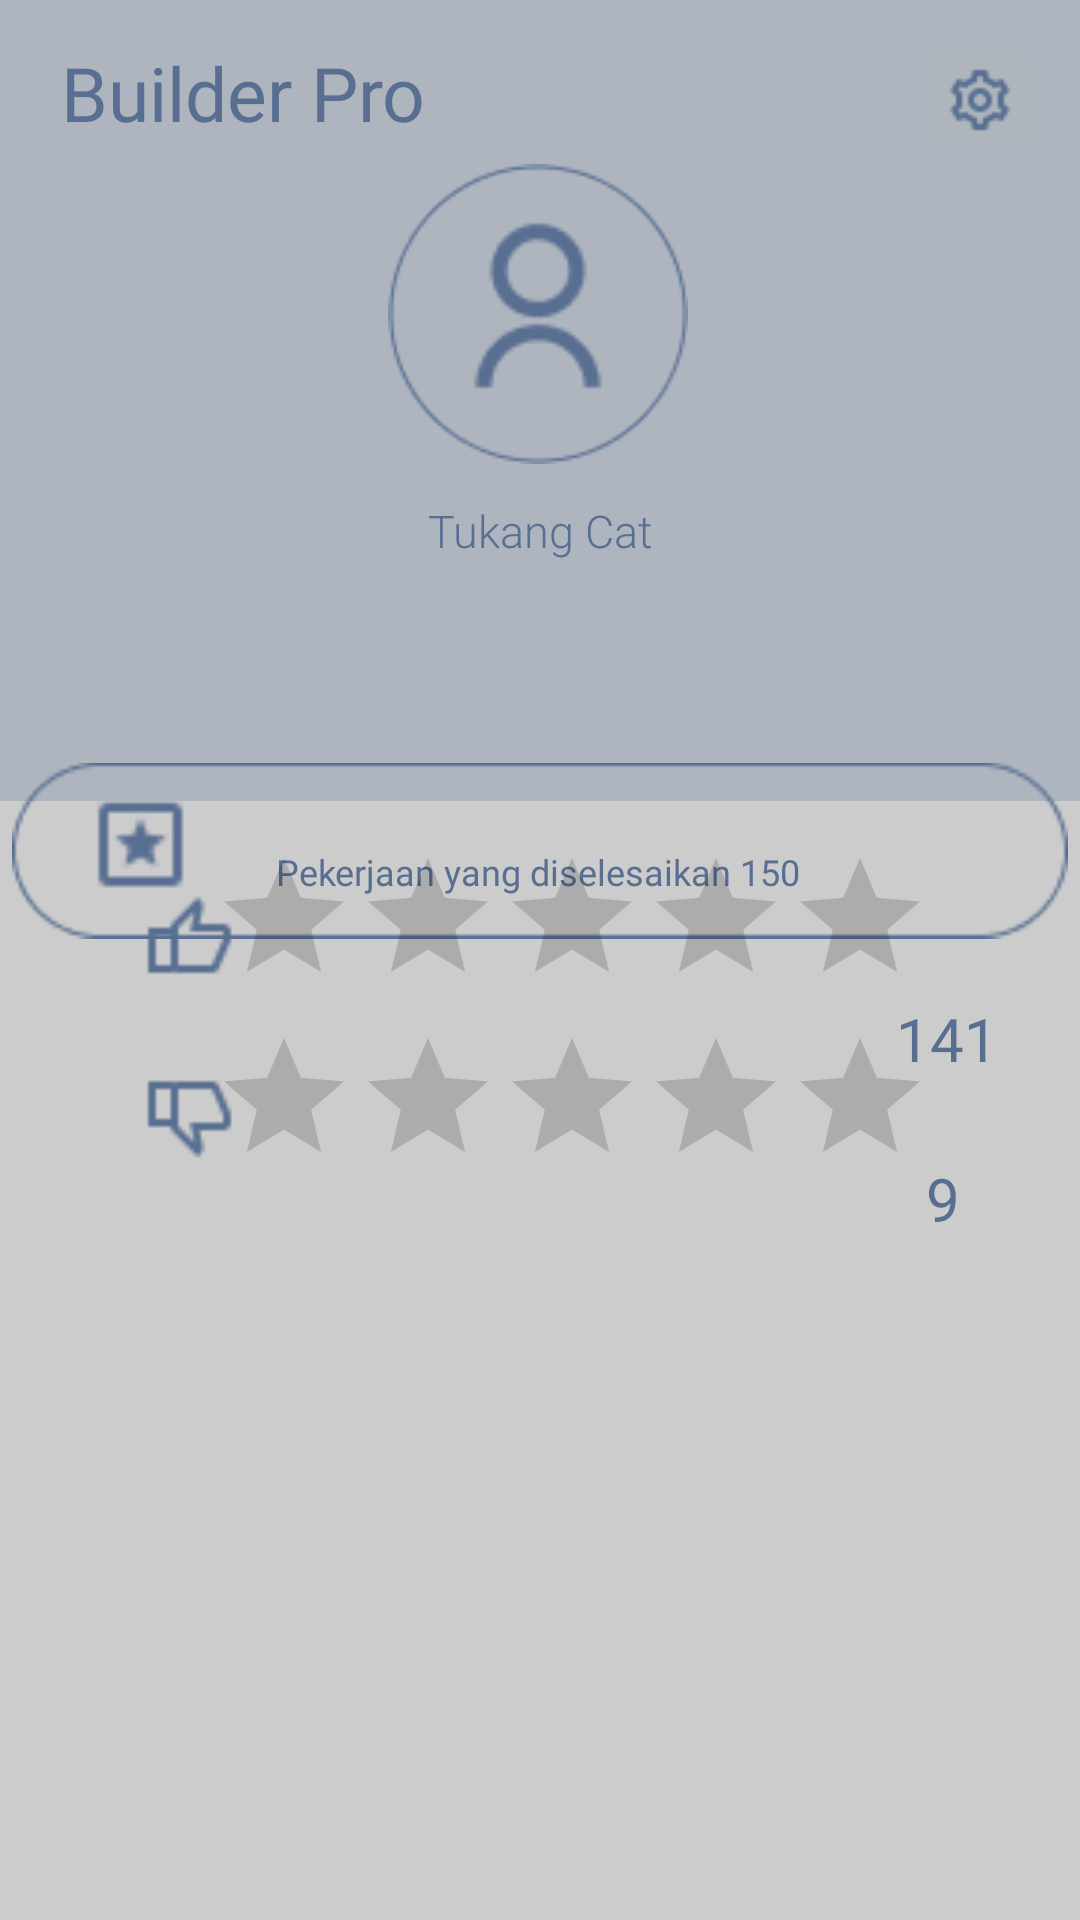

Here is an Android app screen rendered from its layout file. Give the layout XML and the strings, colors and styles it references.
<!-- AndroidManifest.xml: application theme Theme.BuilderPro -->
<!-- res/layout/activity_lihat_rating.xml -->
<?xml version="1.0" encoding="utf-8"?>
<androidx.constraintlayout.widget.ConstraintLayout xmlns:android="http://schemas.android.com/apk/res/android"
    xmlns:app="http://schemas.android.com/apk/res-auto"
    xmlns:tools="http://schemas.android.com/tools"
    android:layout_width="match_parent"
    android:layout_height="match_parent"
    android:background="#cccccc"
    tools:context=".LihatRating">

    <View
        android:id="@+id/view"
        android:layout_width="408dp"
        android:layout_height="267dp"
        android:background="#40586F92"
        app:layout_constraintBottom_toBottomOf="parent"
        app:layout_constraintEnd_toEndOf="parent"
        app:layout_constraintHorizontal_bias="0.333"
        app:layout_constraintStart_toStartOf="parent"
        app:layout_constraintTop_toTopOf="parent"
        app:layout_constraintVertical_bias="0.0" />

    <ImageView
        android:id="@+id/imageView22"
        android:layout_width="100dp"
        android:layout_height="100dp"
        app:layout_constraintBottom_toBottomOf="parent"
        app:layout_constraintEnd_toEndOf="parent"
        app:layout_constraintHorizontal_bias="0.498"
        app:layout_constraintStart_toStartOf="parent"
        app:layout_constraintTop_toTopOf="parent"
        app:layout_constraintVertical_bias="0.101"
        app:srcCompat="@drawable/lingkaran" />

    <ImageView
        android:id="@+id/imageView13"
        android:layout_width="62dp"
        android:layout_height="65dp"
        app:layout_constraintBottom_toBottomOf="@+id/imageView22"
        app:layout_constraintEnd_toEndOf="@+id/imageView22"
        app:layout_constraintStart_toStartOf="@+id/imageView22"
        app:layout_constraintTop_toTopOf="@+id/imageView22"
        app:layout_constraintVertical_bias="0.456"
        app:srcCompat="@drawable/profil" />



    <TextView
        android:id="@+id/textView"
        android:layout_width="162dp"
        android:layout_height="37dp"
        android:layout_centerHorizontal="true"
        android:layout_centerVertical="true"
        android:fontFamily="@font/poppins_semibold"
        android:gravity="center_horizontal|top"
        android:text="Builder Pro"
        android:textColor="#586F92"
        android:textSize="25dp"
        app:layout_constraintBottom_toBottomOf="parent"
        app:layout_constraintEnd_toEndOf="parent"
        app:layout_constraintHorizontal_bias="0.0"
        app:layout_constraintStart_toStartOf="parent"
        app:layout_constraintTop_toTopOf="parent"
        app:layout_constraintVertical_bias="0.023" />

    <TextView
        android:id="@+id/textView1222"
        android:layout_width="160dp"
        android:layout_height="46dp"
        android:layout_centerHorizontal="true"
        android:layout_centerVertical="true"
        android:fontFamily="sans-serif-light"
        android:gravity="center"
        android:text="Tukang Cat"
        android:textColor="#586F92"
        android:textSize="15dp"
        app:layout_constraintBottom_toBottomOf="parent"
        app:layout_constraintEnd_toEndOf="parent"
        app:layout_constraintHorizontal_bias="0.498"
        app:layout_constraintStart_toStartOf="parent"
        app:layout_constraintTop_toTopOf="parent"
        app:layout_constraintVertical_bias="0.259" />

    <ImageButton
        android:id="@+id/imageView23"
        android:layout_width="40dp"
        android:layout_height="40dp"
        android:onClick="set"
        android:backgroundTint="#AFB5BD"
        app:layout_constraintBottom_toBottomOf="parent"
        app:layout_constraintEnd_toEndOf="parent"
        app:layout_constraintHorizontal_bias="0.958"
        app:layout_constraintStart_toStartOf="parent"
        app:layout_constraintTop_toTopOf="parent"
        app:layout_constraintVertical_bias="0.022"
        app:srcCompat="@drawable/setting5" />

    <ImageView
        android:id="@+id/imageView30"
        android:layout_width="352dp"
        android:layout_height="83dp"
        android:layout_marginBottom="340dp"
        app:layout_constraintBottom_toBottomOf="parent"
        app:layout_constraintEnd_toEndOf="parent"
        app:layout_constraintHorizontal_bias="0.495"
        app:layout_constraintStart_toStartOf="parent"
        app:layout_constraintTop_toBottomOf="@+id/view"
        app:srcCompat="@drawable/kolomulasan" />

    <TextView
        android:id="@+id/textView122"
        android:layout_width="190dp"
        android:layout_height="40dp"
        android:layout_centerHorizontal="true"
        android:layout_centerVertical="true"
        android:fontFamily="@font/poppins_semibold"
        android:gravity="center"
        android:text="Pekerjaan yang diselesaikan 150"
        android:textColor="#586F92"
        android:textSize="12dp"
        app:layout_constraintBottom_toBottomOf="parent"
        app:layout_constraintEnd_toEndOf="parent"
        app:layout_constraintHorizontal_bias="0.497"
        app:layout_constraintStart_toStartOf="parent"
        app:layout_constraintTop_toTopOf="parent"
        app:layout_constraintVertical_bias="0.451" />

    <ImageView
        android:id="@+id/imageView53"
        android:layout_width="39dp"
        android:layout_height="37dp"
        app:layout_constraintBottom_toBottomOf="@+id/imageView30"
        app:layout_constraintEnd_toEndOf="@+id/imageView30"
        app:layout_constraintHorizontal_bias="0.075"
        app:layout_constraintStart_toStartOf="@+id/imageView30"
        app:layout_constraintTop_toTopOf="@+id/imageView30"
        app:layout_constraintVertical_bias="0.457"
        app:srcCompat="@drawable/rating5" />

    <ImageView
        android:id="@+id/imageView58"
        android:layout_width="33dp"
        android:layout_height="30dp"
        android:layout_marginBottom="312dp"
        app:layout_constraintBottom_toBottomOf="parent"
        app:layout_constraintEnd_toEndOf="parent"
        app:layout_constraintHorizontal_bias="0.143"
        app:layout_constraintStart_toStartOf="parent"
        app:srcCompat="@drawable/like5" />

    <RatingBar
        android:id="@+id/ratingBar2"
        android:layout_width="236dp"
        android:layout_height="42dp"
        android:layout_marginBottom="316dp"
        app:layout_constraintBottom_toBottomOf="parent"
        app:layout_constraintEnd_toEndOf="parent"
        app:layout_constraintHorizontal_bias="0.571"
        app:layout_constraintStart_toStartOf="parent" />

    <RatingBar
        android:id="@+id/ratingBar"
        android:layout_width="236dp"
        android:layout_height="42dp"
        android:layout_marginBottom="256dp"
        app:layout_constraintBottom_toBottomOf="parent"
        app:layout_constraintEnd_toEndOf="parent"
        app:layout_constraintHorizontal_bias="0.571"
        app:layout_constraintStart_toStartOf="parent" />

    <ImageView
        android:id="@+id/imageView59"
        android:layout_width="33dp"
        android:layout_height="30dp"
        android:layout_marginBottom="252dp"
        app:layout_constraintBottom_toBottomOf="parent"
        app:layout_constraintEnd_toEndOf="parent"
        app:layout_constraintHorizontal_bias="0.143"
        app:layout_constraintStart_toStartOf="parent"
        app:srcCompat="@drawable/unlike5" />

    <TextView
        android:id="@+id/textView1223"
        android:layout_width="56dp"
        android:layout_height="43dp"
        android:layout_centerHorizontal="true"
        android:layout_centerVertical="true"
        android:fontFamily="@font/poppins_semibold"
        android:gravity="center"
        android:text="141"
        android:textColor="#586F92"
        android:textSize="20dp"
        app:layout_constraintBottom_toBottomOf="parent"
        app:layout_constraintEnd_toEndOf="parent"
        app:layout_constraintHorizontal_bias="0.946"
        app:layout_constraintStart_toStartOf="parent"
        app:layout_constraintTop_toTopOf="parent"
        app:layout_constraintVertical_bias="0.544" />

    <TextView
        android:id="@+id/textView1224"
        android:layout_width="39dp"
        android:layout_height="43dp"
        android:layout_centerHorizontal="true"
        android:layout_centerVertical="true"
        android:fontFamily="@font/poppins_semibold"
        android:gravity="center"
        android:text="9"
        android:textColor="#586F92"
        android:textSize="20dp"
        app:layout_constraintBottom_toBottomOf="parent"
        app:layout_constraintEnd_toEndOf="parent"
        app:layout_constraintHorizontal_bias="0.919"
        app:layout_constraintStart_toStartOf="parent"
        app:layout_constraintTop_toTopOf="parent"
        app:layout_constraintVertical_bias="0.633" />

</androidx.constraintlayout.widget.ConstraintLayout>
<!-- resources referenced by this layout -->
<resources>
  <!-- drawable kolomulasan: png bitmap (drawable, 1398 bytes) -->
  <!-- drawable like5: png bitmap (drawable, 454 bytes) -->
  <!-- drawable lingkaran: png bitmap (drawable, 2372 bytes) -->
  <!-- drawable profil: png bitmap (drawable, 1213 bytes) -->
  <!-- drawable rating5: png bitmap (drawable, 466 bytes) -->
  <!-- drawable setting5: png bitmap (drawable, 907 bytes) -->
  <!-- drawable unlike5: png bitmap (drawable, 499 bytes) -->
  <style name="Theme.BuilderPro" parent="Theme.MaterialComponents.DayNight.DarkActionBar">
          
          <item name="colorPrimary">@color/purple_500</item>
          <item name="colorPrimaryVariant">@color/purple_700</item>
          <item name="colorOnPrimary">@color/white</item>
          
          <item name="colorSecondary">@color/teal_200</item>
          <item name="colorSecondaryVariant">@color/teal_700</item>
          <item name="colorOnSecondary">@color/black</item>
          
          <item name="android:statusBarColor">?attr/colorPrimaryVariant</item>
          
      </style>
  <!-- not gathered from this repository: default colours our renderer supplied (Android Studio template values) -->
  <color name="purple_500">#FF6200EE</color>
  <color name="purple_700">#FF3700B3</color>
  <color name="teal_200">#FF03DAC5</color>
  <color name="teal_700">#FF018786</color>
  <color name="black">#FF000000</color>
  <color name="white">#FFFFFFFF</color>
</resources>
